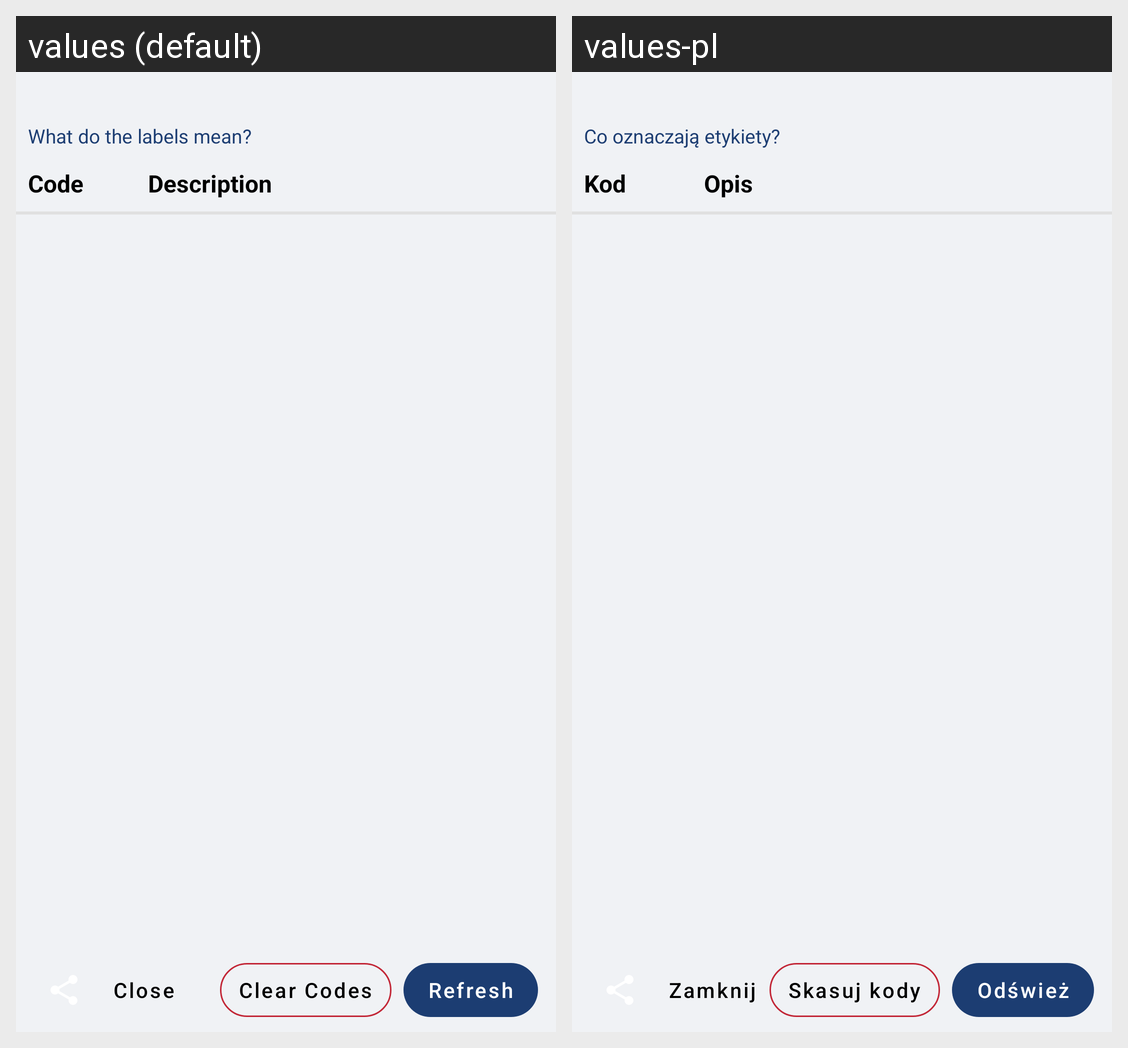

The Android screen above is rendered under two locales of the same app. Produce the string resources it draws, with the default and per-locale values.
Android screen res/layout/dialog_dtc.xml rendered under 2 locales, left to right: values (default), values-pl. Device: Nexus 5 (rendered at 1080×1920; each locale shown at half size, 540×960, under a caption strip naming it); theme Theme.DefaultTheme.
Strings drawn on this screen, with the default value and each locale's value (text and hints the layout hard-codes, and strings that could not be matched under every locale, appear in the picture but are not listed):

dtc.legend.toggle
  values: What do the labels mean?
  values-pl: Co oznaczają etykiety?

pref.dtc.code
  values: Code
  values-pl: Kod

pref.dtc.description
  values: Description
  values-pl: Opis

dtc.action_close
  values: Close
  values-pl: Zamknij

dtc.action_clear_codes
  values: Clear Codes
  values-pl: Skasuj kody

dtc.action_refresh
  values: Refresh
  values-pl: Odśwież
